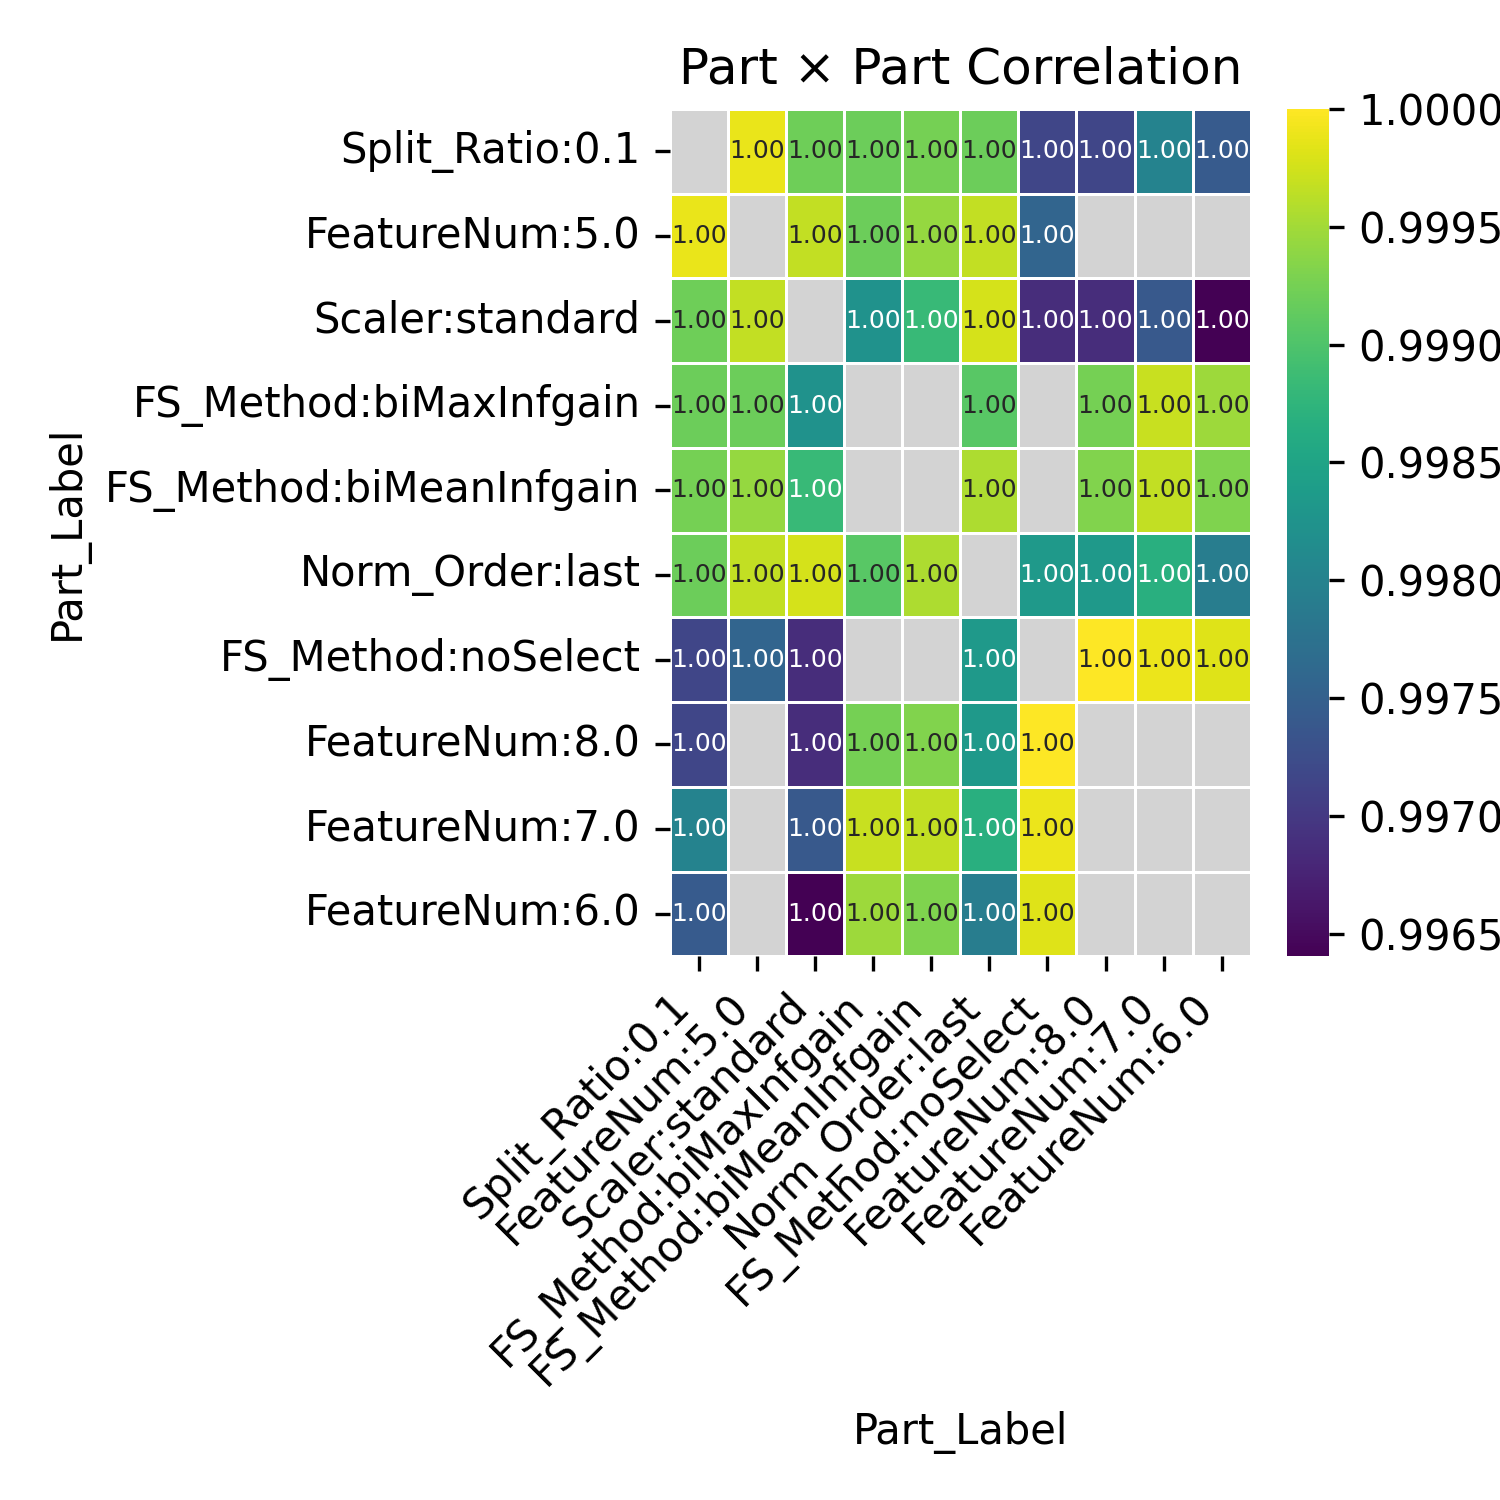

Source data for this figure (header and first rows):
Part_Label, Split_Ratio:0.1, FeatureNum:5.0, Scaler:standard, FS_Method:biMaxInfgain, FS_Method:biMeanInfgain, Norm_Order:last, FS_Method:noSelect, FeatureNum:8.0, FeatureNum:7.0, FeatureNum:6.0
Split_Ratio:0.1, , 0.9999, 0.9992, 0.9992, 0.9992, 0.9992, 0.9972, 0.9972, 0.998, 0.9974
FeatureNum:5.0, 0.9999, , 0.9997, 0.9992, 0.9994, 0.9997, 0.9976, , , 
Scaler:standard, 0.9992, 0.9997, , 0.9982, 0.9988, 0.9998, 0.9969, 0.9969, 0.9974, 0.9964
FS_Method:biMaxInfgain, 0.9992, 0.9992, 0.9982, , , 0.9991, , 0.9992, 0.9997, 0.9995
FS_Method:biMeanInfgain, 0.9992, 0.9994, 0.9988, , , 0.9996, , 0.9993, 0.9997, 0.9993
Norm_Order:last, 0.9992, 0.9997, 0.9998, 0.9991, 0.9996, , 0.9983, 0.9983, 0.9987, 0.9979
FS_Method:noSelect, 0.9972, 0.9976, 0.9969, , , 0.9983, , 1.0, 0.9999, 0.9998
FeatureNum:8.0, 0.9972, , 0.9969, 0.9992, 0.9993, 0.9983, 1.0, , , 
FeatureNum:7.0, 0.998, , 0.9974, 0.9997, 0.9997, 0.9987, 0.9999, , , 
FeatureNum:6.0, 0.9974, , 0.9964, 0.9995, 0.9993, 0.9979, 0.9998, , , 
